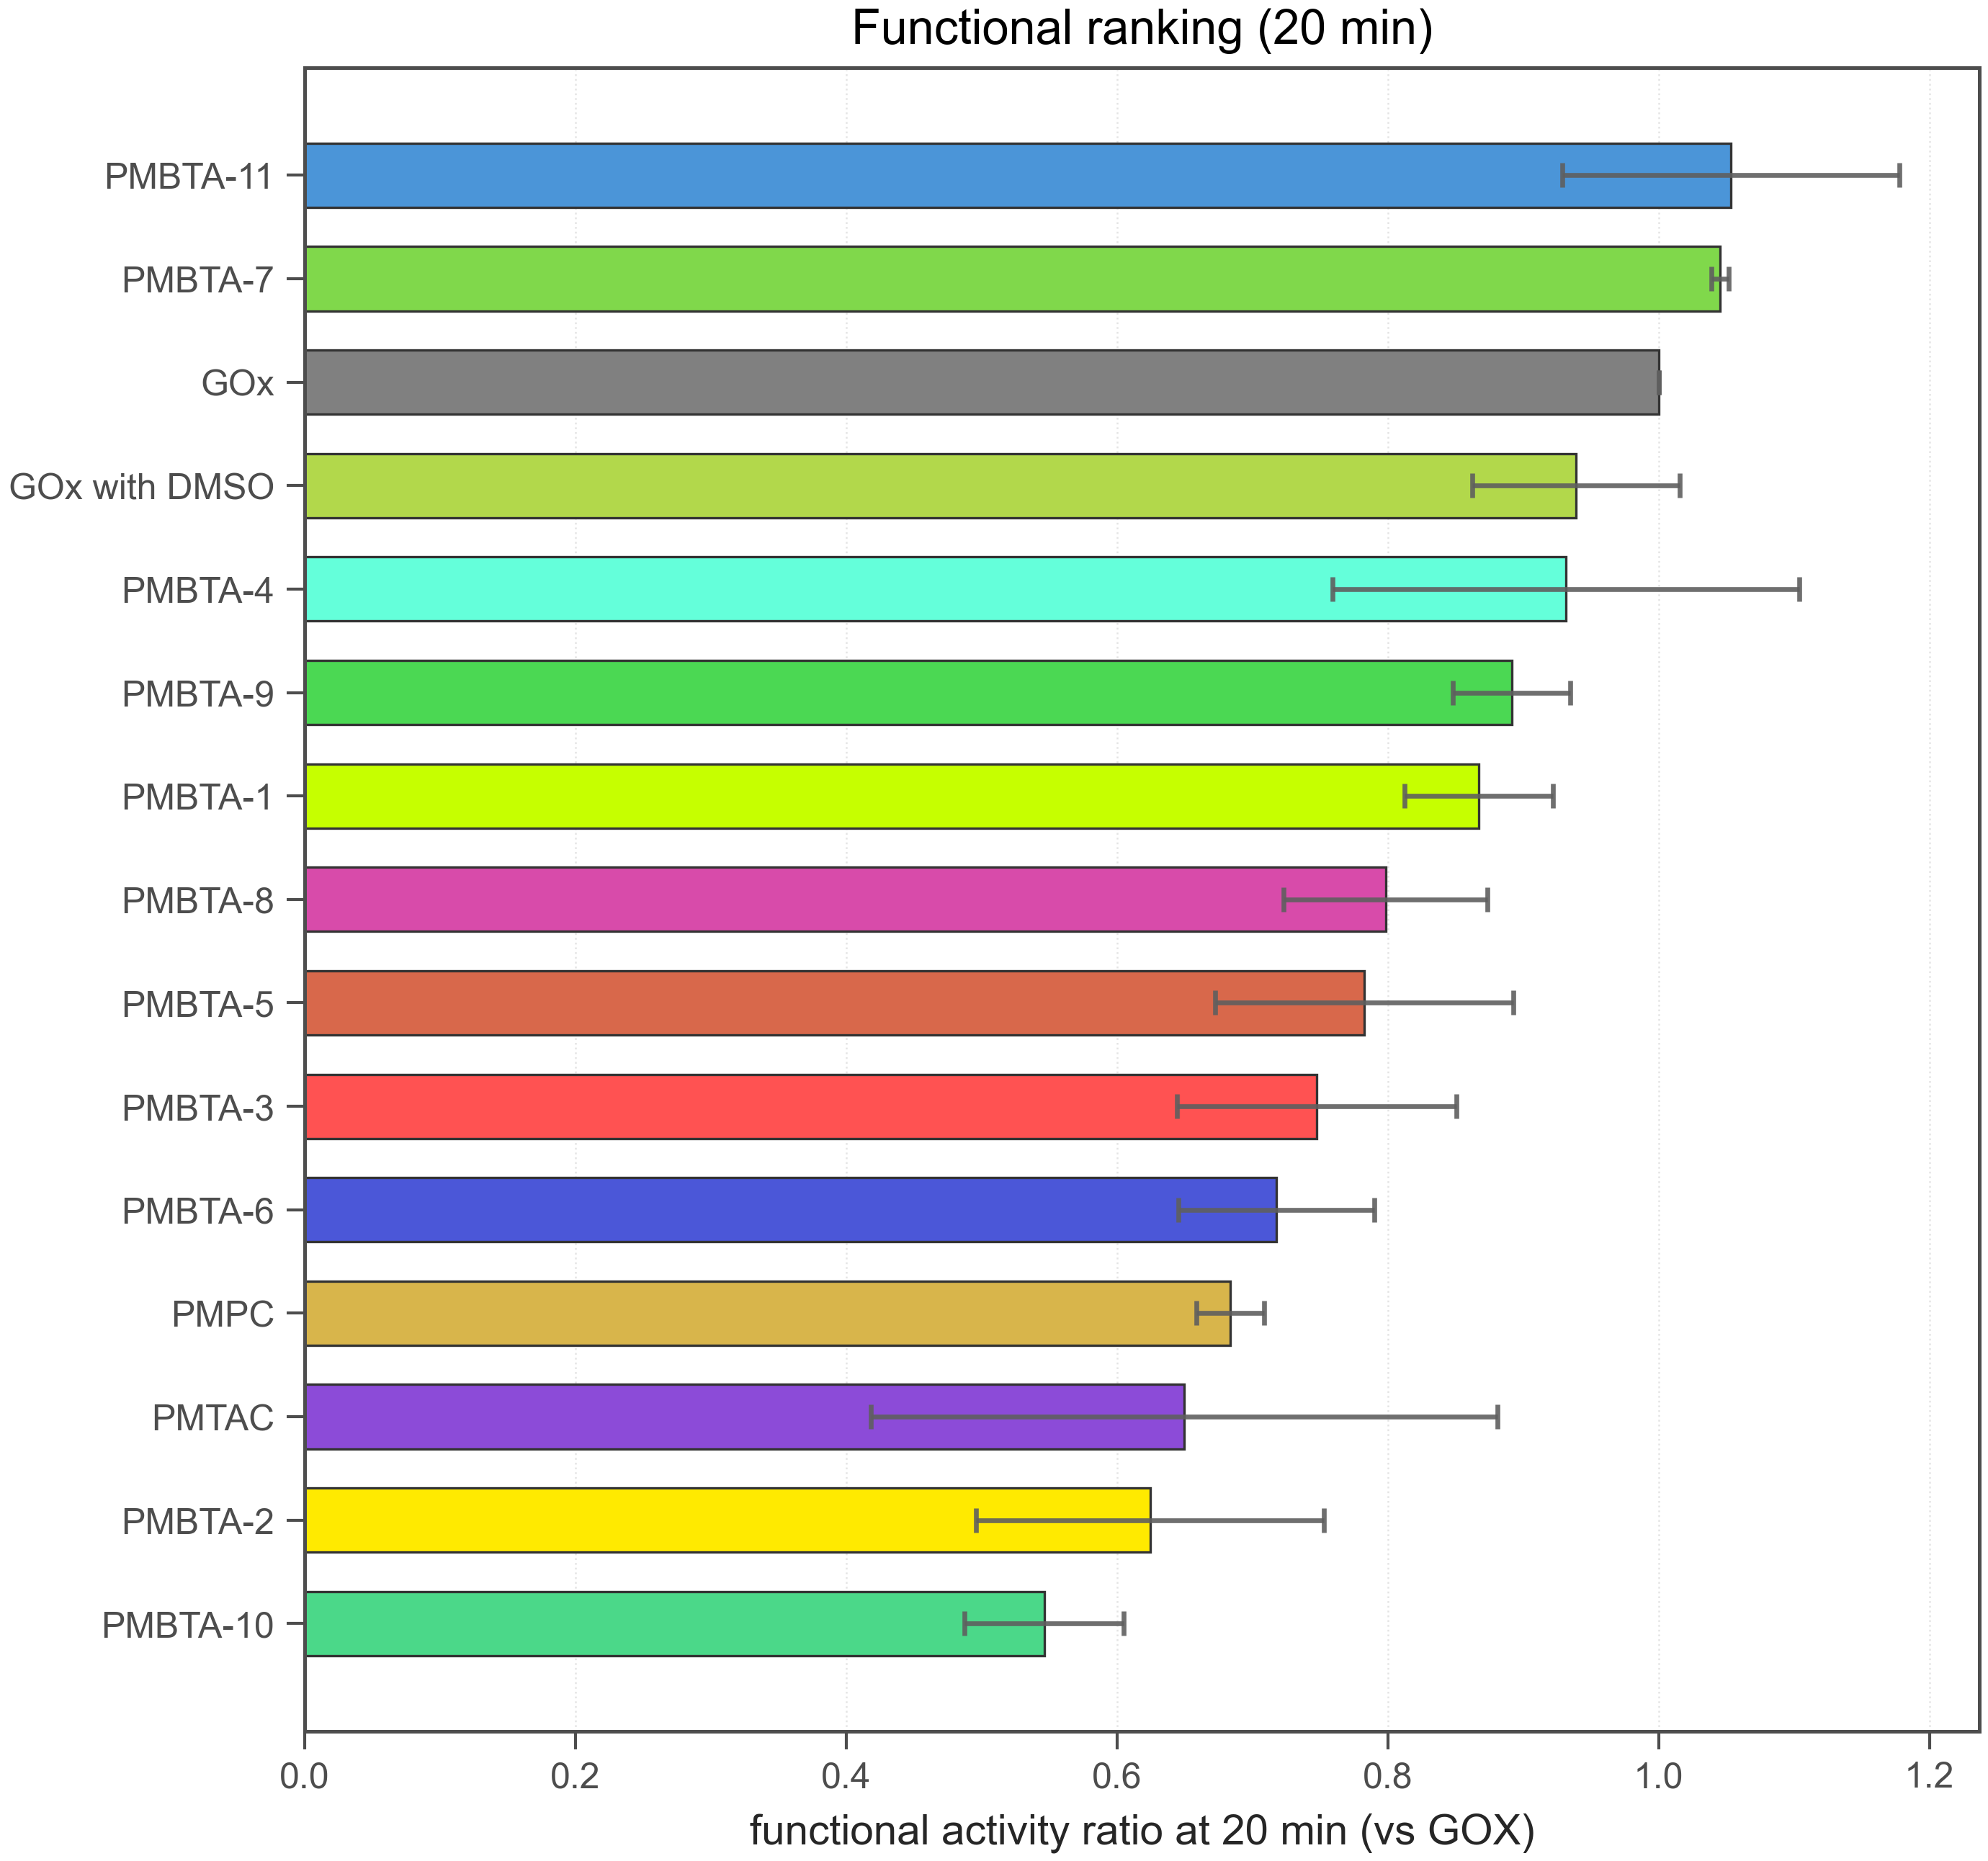

The table this chart was drawn from, first rows:
run_id, polymer_id, reference_polymer_id, functional_activity_at_20_rel, functional_activity_at_20_rel_sem, abs_activity_at_20, gox_abs_activity_at_20_ref, abs_activity_at_0, gox_abs_activity_at_0_ref, gox_abs_activity_at_0, abs0_vs_gox, use_for_bo, rank_functional
260209-group_mean, PMBTA-11, GOX, 1.053, 0.1246, 7.514, 7.269, 23.69, 24.17, 24.17, 0.9801, True, 1
260209-group_mean, PMBTA-7, GOX, 1.045, 0.006608, 7.591, 7.269, 26.56, 24.17, 24.17, 1.099, True, 2
260209-group_mean, GOx, GOX, 1.0, 0.0, 7.269, 7.269, 24.17, 24.17, 24.17, 1.0, True, 3
260209-group_mean, GOx with DMSO, GOX, 0.9392, 0.07669, 6.739, 7.269, 25.11, 24.17, 24.17, 1.039, True, 4
260209-group_mean, PMBTA-4, GOX, 0.9317, 0.1724, 6.575, 7.269, 23.17, 24.17, 24.17, 0.9584, True, 5
260209-group_mean, PMBTA-9, GOX, 0.8914, 0.04339, 6.43, 7.269, 26.06, 24.17, 24.17, 1.078, True, 6
260209-group_mean, PMBTA-1, GOX, 0.8672, 0.05473, 6.24, 7.269, 26.86, 24.17, 24.17, 1.111, True, 7
260209-group_mean, PMBTA-8, GOX, 0.7983, 0.07523, 5.717, 7.269, 25.33, 24.17, 24.17, 1.048, True, 8
260209-group_mean, PMBTA-5, GOX, 0.7825, 0.1102, 5.562, 7.269, 25.19, 24.17, 24.17, 1.042, True, 9
260209-group_mean, PMBTA-3, GOX, 0.7475, 0.1034, 5.315, 7.269, 21.09, 24.17, 24.17, 0.8723, True, 10
260209-group_mean, PMBTA-6, GOX, 0.7177, 0.07257, 5.133, 7.269, 27.08, 24.17, 24.17, 1.12, True, 11
260209-group_mean, PMPC, GOX, 0.6838, 0.02504, 4.942, 7.269, 15.56, 24.17, 24.17, 0.6436, True, 12
260209-group_mean, PMTAC, GOX, 0.6495, 0.2314, 4.881, 7.269, 19.95, 24.17, 24.17, 0.8254, True, 13
260209-group_mean, PMBTA-2, GOX, 0.6245, 0.1285, 4.392, 7.269, 23.52, 24.17, 24.17, 0.973, True, 14
260209-group_mean, PMBTA-10, GOX, 0.5462, 0.05882, 3.903, 7.269, 14.6, 24.17, 24.17, 0.6039, True, 15
